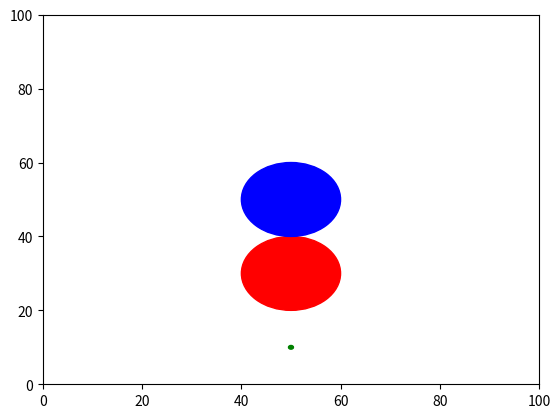

Reproduce this figure in Python.
from math import radians
import matplotlib.pyplot as plt
import numpy as np
import math


def hit_pos(m, t, r):
    diff = t - m
    if diff[0] != 0:
        theta = math.atan(abs(diff[1] / diff[0]))
    else:
        theta = math.pi / 2
    x_coef = -1 if diff[0] > 0 else 1
    y_coef = -1 if diff[1] > 0 else 1
    pos = np.array((m[0] + x_coef*2*r*math.cos(theta), m[1] + y_coef*2*r*math.sin(theta)))
    return pos
    
radius = 10
pos1 = np.array([50, 30])
pos2 = np.array([50, 50])
hit_pos = hit_pos(pos1, pos2, radius)
# print(pos1, pos2)
circle1 = plt.Circle(pos1, radius, color='r')
circle2 = plt.Circle(pos2, radius, color='blue')
circle3 = plt.Circle(hit_pos, 0.5, color='green')

fig, ax = plt.subplots() # note we must use plt.subplots, not plt.subplot
# (or if you have an existing figure)
# fig = plt.gcf()
# ax = fig.gca()

ax.set_xlim((0, 100))
ax.set_ylim((0, 100))

ax.add_patch(circle1)
ax.add_patch(circle2)
ax.add_patch(circle3)

fig.savefig('plotcircles.png')